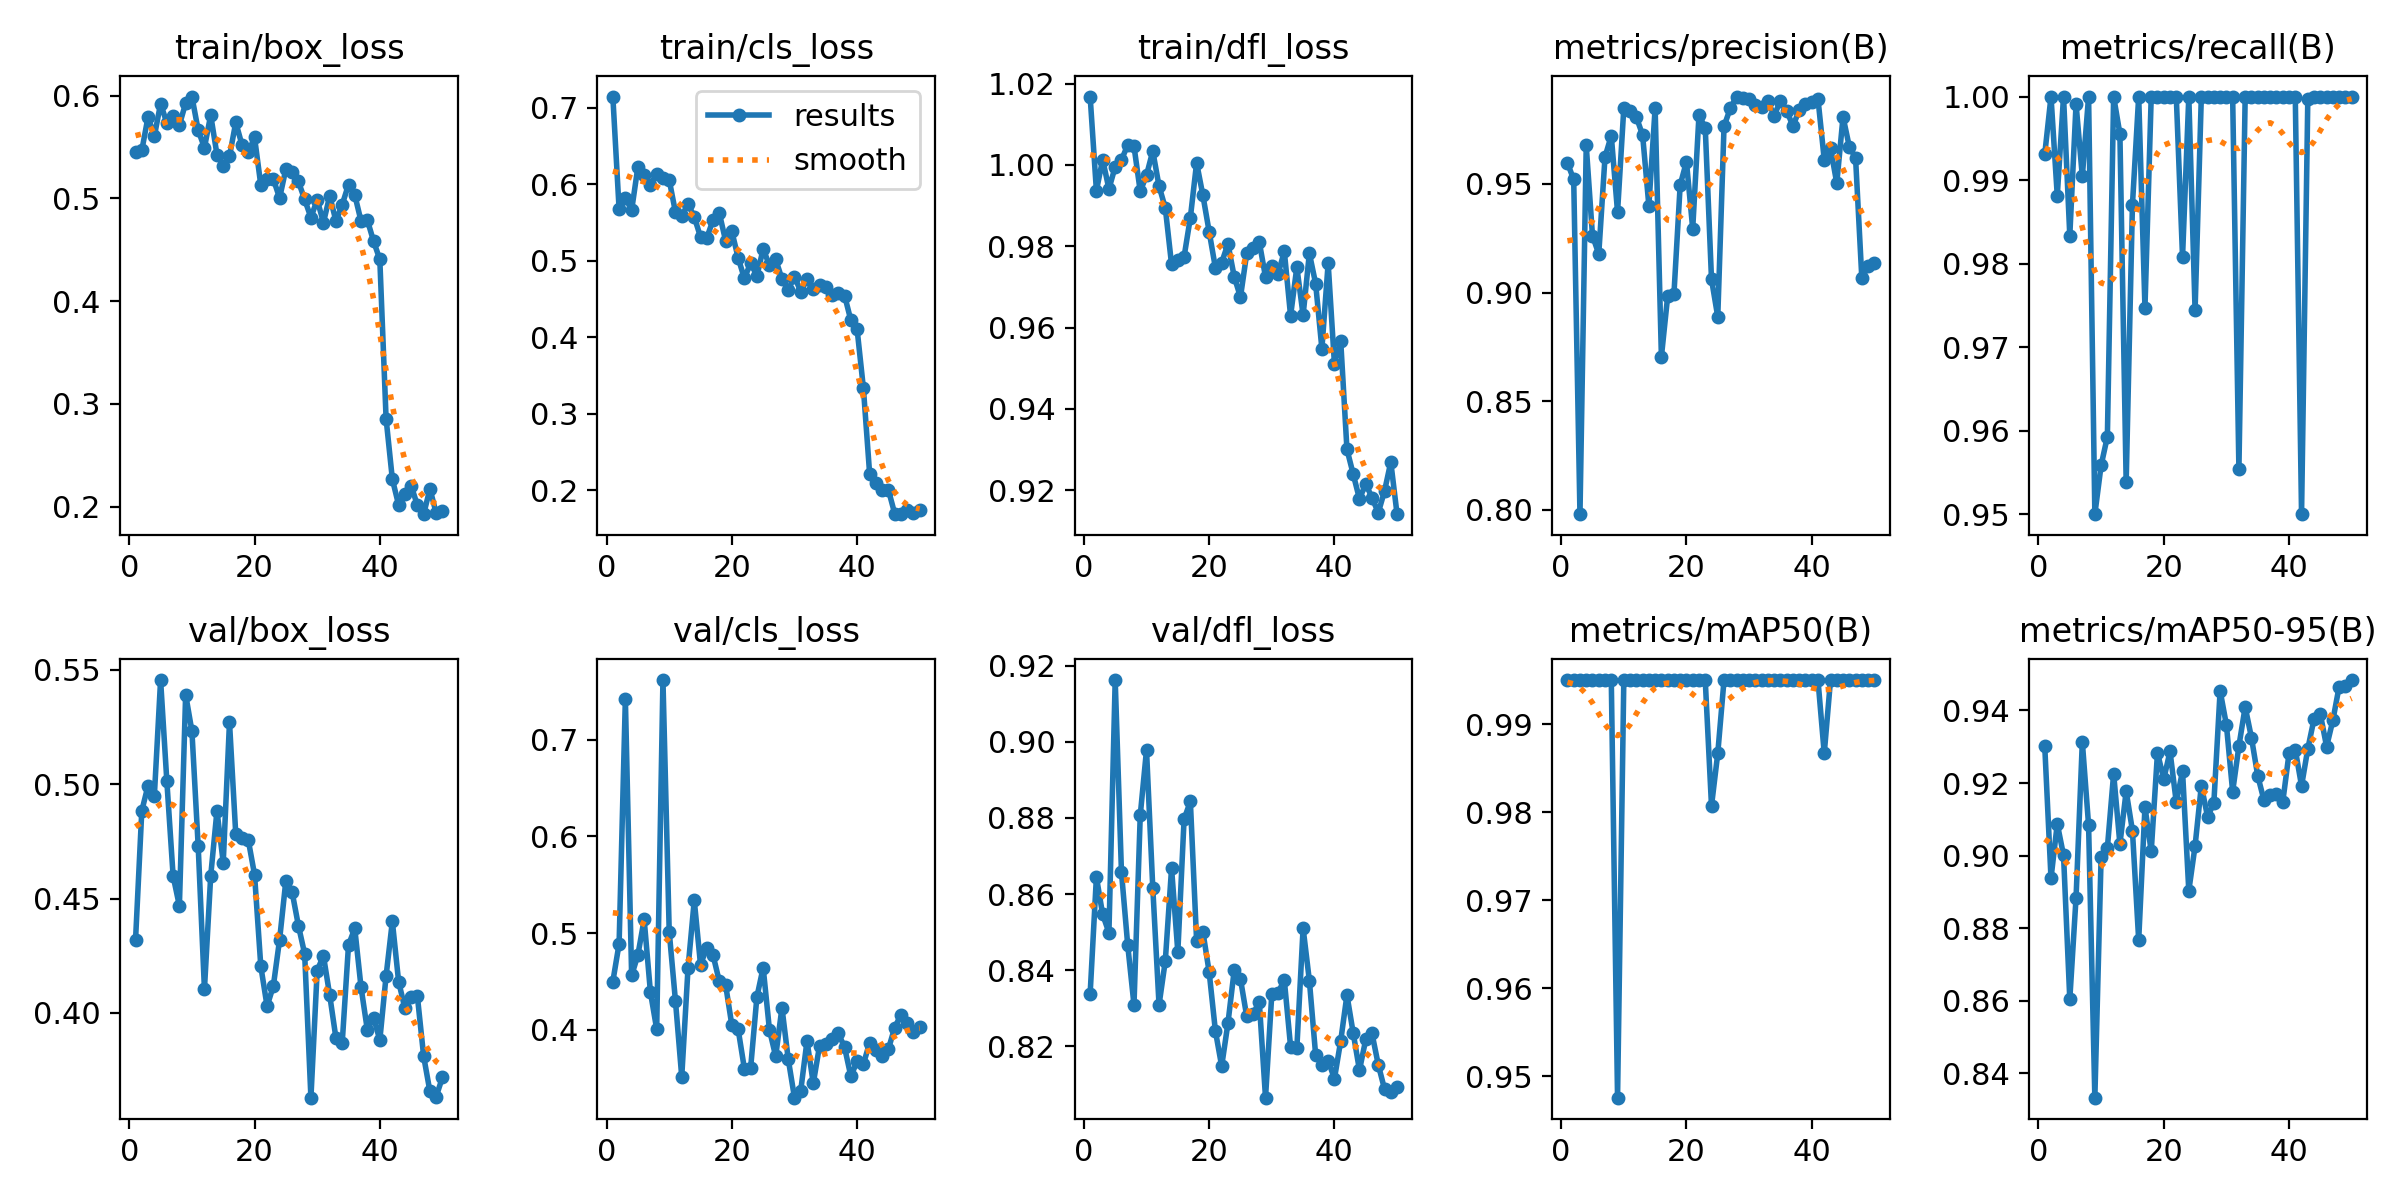

Data behind this chart, as committed beside it:
epoch, train/box_loss, train/cls_loss, train/dfl_loss, metrics/precision(B), metrics/recall(B), metrics/mAP50(B), metrics/mAP50-95(B), val/box_loss, val/cls_loss, val/dfl_loss, lr/pg0, lr/pg1, lr/pg2
1, 0.5447, 0.7148, 1.017, 0.9596, 0.9931, 0.995, 0.9302, 0.432, 0.4499, 0.8338, 0.000375, 0.000375, 0.000375
2, 0.5466, 0.5673, 0.9937, 0.952, 1, 0.995, 0.8938, 0.4884, 0.489, 0.8645, 0.0007474, 0.0007474, 0.0007474
3, 0.5794, 0.5827, 1.001, 0.7981, 0.9881, 0.995, 0.9088, 0.4994, 0.742, 0.8547, 0.001105, 0.001105, 0.001105
4, 0.5603, 0.5661, 0.9941, 0.9677, 1, 0.995, 0.9001, 0.4948, 0.4562, 0.8499, 0.001176, 0.001176, 0.001176
5, 0.5922, 0.6229, 0.9995, 0.9261, 0.9833, 0.995, 0.8604, 0.5455, 0.4774, 0.9162, 0.001151, 0.001151, 0.001151
6, 0.5733, 0.6127, 1.001, 0.9178, 0.9991, 0.995, 0.8884, 0.5012, 0.5141, 0.8658, 0.001126, 0.001126, 0.001126
7, 0.5805, 0.5993, 1.005, 0.9624, 0.9904, 0.995, 0.9314, 0.4599, 0.439, 0.8466, 0.001102, 0.001102, 0.001102
8, 0.5713, 0.6139, 1.005, 0.9721, 1, 0.995, 0.9084, 0.4468, 0.4008, 0.8309, 0.001077, 0.001077, 0.001077
9, 0.5926, 0.6078, 0.9935, 0.937, 0.95, 0.9476, 0.8333, 0.5392, 0.7615, 0.8807, 0.001052, 0.001052, 0.001052
10, 0.599, 0.6059, 0.9974, 0.9849, 0.9558, 0.995, 0.8996, 0.5232, 0.5015, 0.8978, 0.001027, 0.001027, 0.001027
11, 0.5663, 0.5634, 1.003, 0.9835, 0.9593, 0.995, 0.9022, 0.473, 0.4297, 0.8617, 0.001002, 0.001002, 0.001002
12, 0.5493, 0.5581, 0.9948, 0.9807, 1, 0.995, 0.9226, 0.4104, 0.3514, 0.8309, 0.0009778, 0.0009778, 0.0009778
13, 0.5811, 0.5746, 0.9894, 0.9725, 0.9955, 0.995, 0.9032, 0.4599, 0.4635, 0.8425, 0.000953, 0.000953, 0.000953
14, 0.5425, 0.5574, 0.9755, 0.9399, 0.9538, 0.995, 0.9177, 0.4884, 0.5337, 0.8668, 0.0009283, 0.0009283, 0.0009283
15, 0.5319, 0.5312, 0.9766, 0.9849, 0.987, 0.995, 0.9069, 0.4657, 0.4673, 0.8448, 0.0009035, 0.0009035, 0.0009035
16, 0.5409, 0.53, 0.9774, 0.8705, 1, 0.995, 0.8767, 0.5271, 0.4851, 0.8797, 0.0008787, 0.0008787, 0.0008787
17, 0.5739, 0.5534, 0.987, 0.8983, 0.9747, 0.995, 0.9134, 0.4782, 0.4772, 0.8843, 0.000854, 0.000854, 0.000854
18, 0.5519, 0.5624, 1, 0.8992, 1, 0.995, 0.9012, 0.4766, 0.4501, 0.8477, 0.0008293, 0.0008293, 0.0008293
19, 0.545, 0.5263, 0.9925, 0.9495, 1, 0.995, 0.9284, 0.4756, 0.4467, 0.8501, 0.0008045, 0.0008045, 0.0008045
20, 0.5593, 0.5385, 0.9836, 0.9602, 1, 0.995, 0.9211, 0.4605, 0.4047, 0.8396, 0.0007797, 0.0007797, 0.0007797
21, 0.5128, 0.5041, 0.9747, 0.9294, 1, 0.995, 0.9287, 0.4204, 0.4008, 0.824, 0.000755, 0.000755, 0.000755
22, 0.5192, 0.4769, 0.9759, 0.9816, 1, 0.995, 0.9147, 0.403, 0.36, 0.8148, 0.0007302, 0.0007302, 0.0007302
23, 0.5188, 0.4972, 0.9806, 0.9758, 0.9808, 0.995, 0.9233, 0.4118, 0.3607, 0.8261, 0.0007055, 0.0007055, 0.0007055
24, 0.5003, 0.4802, 0.9725, 0.9062, 1, 0.9807, 0.8903, 0.4321, 0.434, 0.84, 0.0006808, 0.0006808, 0.0006808
25, 0.5286, 0.5156, 0.9675, 0.8888, 0.9744, 0.9867, 0.9026, 0.4579, 0.4644, 0.8377, 0.000656, 0.000656, 0.000656
26, 0.5256, 0.4941, 0.9782, 0.9765, 1, 0.995, 0.9193, 0.4528, 0.4002, 0.8279, 0.0006312, 0.0006312, 0.0006312
27, 0.5164, 0.5019, 0.9794, 0.9848, 1, 0.995, 0.9107, 0.4382, 0.3726, 0.8285, 0.0006065, 0.0006065, 0.0006065
28, 0.4989, 0.4762, 0.9811, 0.9902, 1, 0.995, 0.9145, 0.4259, 0.4229, 0.8318, 0.0005818, 0.0005818, 0.0005818
29, 0.4813, 0.4621, 0.9724, 0.9896, 1, 0.995, 0.9454, 0.363, 0.3699, 0.8065, 0.000557, 0.000557, 0.000557
30, 0.4986, 0.4793, 0.9751, 0.9893, 1, 0.995, 0.9361, 0.4185, 0.3299, 0.8337, 0.0005322, 0.0005322, 0.0005322
31, 0.4764, 0.4598, 0.9731, 0.9865, 1, 0.995, 0.9176, 0.425, 0.3373, 0.8341, 0.0005075, 0.0005075, 0.0005075
32, 0.5024, 0.4763, 0.9787, 0.9852, 0.9554, 0.995, 0.9302, 0.4078, 0.3885, 0.8375, 0.0004827, 0.0004827, 0.0004827
33, 0.4778, 0.463, 0.9629, 0.988, 1, 0.995, 0.941, 0.3889, 0.3447, 0.8199, 0.000458, 0.000458, 0.000458
34, 0.494, 0.4682, 0.9749, 0.9814, 1, 0.995, 0.9325, 0.3871, 0.3835, 0.8195, 0.0004332, 0.0004332, 0.0004332
35, 0.5133, 0.4663, 0.963, 0.9881, 1, 0.995, 0.922, 0.4297, 0.3854, 0.8511, 0.0004085, 0.0004085, 0.0004085
36, 0.5033, 0.4549, 0.9782, 0.9837, 1, 0.995, 0.9153, 0.4369, 0.3906, 0.8373, 0.0003837, 0.0003837, 0.0003837
37, 0.4779, 0.4579, 0.9708, 0.9766, 1, 0.995, 0.9166, 0.4113, 0.3966, 0.8178, 0.000359, 0.000359, 0.000359
38, 0.479, 0.4546, 0.9548, 0.9838, 1, 0.995, 0.9171, 0.3927, 0.3819, 0.8152, 0.0003343, 0.0003343, 0.0003343
39, 0.4584, 0.4222, 0.9758, 0.9866, 1, 0.995, 0.9148, 0.398, 0.352, 0.8163, 0.0003095, 0.0003095, 0.0003095
40, 0.4405, 0.4103, 0.9511, 0.9875, 1, 0.995, 0.9282, 0.3881, 0.3675, 0.8115, 0.0002848, 0.0002848, 0.0002848
41, 0.2857, 0.3337, 0.9568, 0.9891, 1, 0.995, 0.9292, 0.4162, 0.3645, 0.8214, 0.00026, 0.00026, 0.00026
42, 0.2267, 0.2213, 0.9301, 0.9611, 0.95, 0.9867, 0.9192, 0.44, 0.3868, 0.8335, 0.0002352, 0.0002352, 0.0002352
43, 0.2016, 0.2099, 0.9239, 0.9665, 0.9998, 0.995, 0.9294, 0.4137, 0.3795, 0.8235, 0.0002105, 0.0002105, 0.0002105
44, 0.2122, 0.2003, 0.9178, 0.9503, 1, 0.995, 0.9377, 0.4021, 0.3726, 0.8138, 0.0001857, 0.0001857, 0.0001857
45, 0.2205, 0.2004, 0.9216, 0.9808, 1, 0.995, 0.939, 0.4069, 0.3803, 0.8218, 0.000161, 0.000161, 0.000161
46, 0.2013, 0.1694, 0.9182, 0.9671, 1, 0.995, 0.9301, 0.4072, 0.4023, 0.8234, 0.0001363, 0.0001363, 0.0001363
47, 0.1926, 0.1687, 0.9144, 0.9619, 1, 0.995, 0.9373, 0.381, 0.4156, 0.8152, 0.0001115, 0.0001115, 0.0001115
48, 0.2174, 0.1747, 0.9198, 0.9066, 1, 0.995, 0.9466, 0.3657, 0.4073, 0.8088, 8.675e-05, 8.675e-05, 8.675e-05
49, 0.1936, 0.1705, 0.9269, 0.9122, 1, 0.995, 0.9467, 0.3635, 0.3981, 0.8081, 6.2e-05, 6.2e-05, 6.2e-05
50, 0.1961, 0.1747, 0.9141, 0.9134, 1, 0.995, 0.9484, 0.3719, 0.4027, 0.8093, 3.725e-05, 3.725e-05, 3.725e-05
